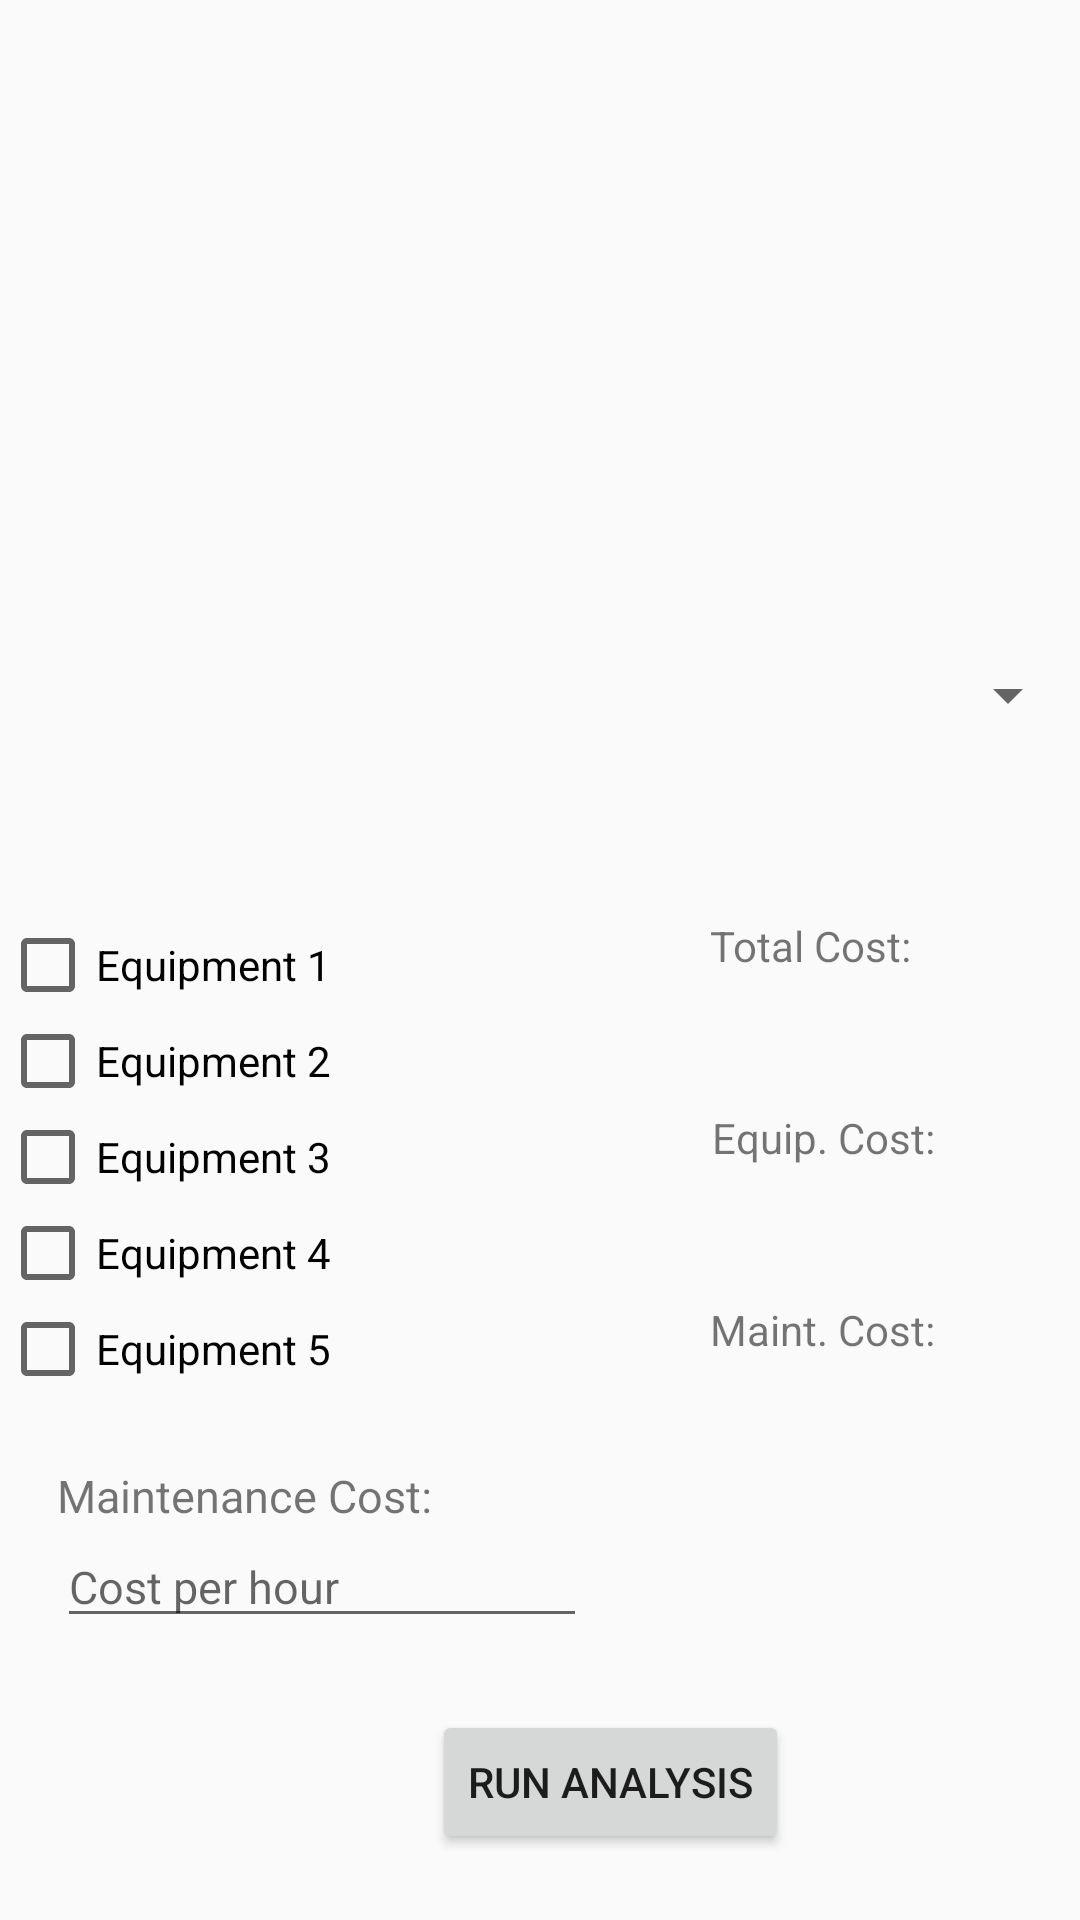

Produce the Android XML layout that renders to this screen, including the resource entries it uses.
<!-- AndroidManifest.xml: application theme AppTheme -->
<!-- res/layout/activity_cost.xml -->
<?xml version="1.0" encoding="utf-8"?>
<RelativeLayout
    xmlns:android="http://schemas.android.com/apk/res/android"
    xmlns:app="http://schemas.android.com/apk/res-auto"
    xmlns:tools="http://schemas.android.com/tools"
    android:layout_width="match_parent"
    android:layout_height="match_parent">

    <Spinner
        android:id="@+id/project_spinner"
        android:layout_width="368dp"
        android:layout_height="wrap_content"
        android:layout_above="@+id/checkBox1"
        android:layout_alignParentStart="true"
        android:layout_marginBottom="62dp"
        app:layout_constraintBottom_toTopOf="@+id/btn_analyze"
        app:layout_constraintEnd_toEndOf="parent"
        app:layout_constraintHorizontal_bias="0.0"
        app:layout_constraintStart_toStartOf="parent"
        app:layout_constraintTop_toTopOf="parent"
        app:layout_constraintVertical_bias="0.178" />

    <Button
        android:id="@+id/btn_analyze"
        android:layout_width="wrap_content"
        android:layout_height="wrap_content"
        android:layout_alignParentBottom="true"
        android:layout_marginBottom="22dp"
        android:layout_toEndOf="@+id/txt_maint"
        android:onClick="onAnalysisClick"
        android:text="Run Analysis"
        app:layout_constraintBottom_toBottomOf="parent"
        app:layout_constraintEnd_toEndOf="parent"
        app:layout_constraintStart_toStartOf="parent" />

    <CheckBox
        android:id="@+id/checkBox1"
        android:layout_width="wrap_content"
        android:layout_height="wrap_content"
        android:layout_above="@+id/checkBox2"
        android:layout_alignStart="@+id/checkBox2"
        android:text="Equipment 1"
        tools:layout_editor_absoluteX="16dp"
        tools:layout_editor_absoluteY="118dp" />

    <CheckBox
        android:id="@+id/checkBox2"
        android:layout_width="wrap_content"
        android:layout_height="wrap_content"
        android:layout_above="@+id/checkBox3"
        android:layout_alignStart="@+id/checkBox3"
        android:text="Equipment 2"
        tools:layout_editor_absoluteX="16dp"
        tools:layout_editor_absoluteY="150dp" />

    <CheckBox
        android:id="@+id/checkBox3"
        android:layout_width="wrap_content"
        android:layout_height="wrap_content"
        android:layout_above="@+id/checkBox4"
        android:layout_alignStart="@+id/project_spinner"
        android:text="Equipment 3"
        tools:layout_editor_absoluteX="16dp"
        tools:layout_editor_absoluteY="182dp" />

    <CheckBox
        android:id="@+id/checkBox4"
        android:layout_width="wrap_content"
        android:layout_height="wrap_content"
        android:layout_above="@+id/checkBox5"
        android:layout_alignStart="@+id/checkBox3"
        android:text="Equipment 4"
        tools:layout_editor_absoluteX="16dp"
        tools:layout_editor_absoluteY="214dp" />

    <CheckBox
        android:id="@+id/checkBox5"
        android:layout_width="wrap_content"
        android:layout_height="wrap_content"
        android:layout_above="@+id/edtxt_maint"
        android:layout_alignStart="@+id/checkBox4"
        android:layout_marginBottom="43dp"
        android:text="Equipment 5"
        tools:layout_editor_absoluteX="16dp"
        tools:layout_editor_absoluteY="246dp" />

    <TextView
        android:id="@+id/txt_maint"
        android:layout_width="wrap_content"
        android:layout_height="wrap_content"
        android:layout_above="@+id/edtxt_maint"
        android:layout_alignStart="@+id/edtxt_maint"
        android:text="Maintenance Cost:"
        android:textSize="15dp"
        tools:layout_editor_absoluteX="16dp"
        tools:layout_editor_absoluteY="294dp" />

    <EditText
        android:id="@+id/edtxt_maint"
        android:layout_width="wrap_content"
        android:layout_height="wrap_content"
        android:layout_above="@+id/btn_analyze"
        android:layout_alignStart="@+id/project_spinner"
        android:layout_marginBottom="24dp"
        android:layout_marginStart="19dp"
        android:ems="10"
        android:hint="Cost per hour"
        android:inputType="number"
        android:textSize="15dp"
        tools:layout_editor_absoluteX="16dp"
        tools:layout_editor_absoluteY="315dp" />

    <TextView
        android:id="@+id/txt_total"
        android:layout_width="wrap_content"
        android:layout_height="wrap_content"
        android:layout_alignStart="@+id/txt_maint_cost_view"
        android:layout_alignTop="@+id/checkBox1"
        android:text="Total Cost:"
        tools:layout_editor_absoluteX="254dp"
        tools:layout_editor_absoluteY="118dp" />

    <TextView
        android:id="@+id/txt_total_cost"
        android:layout_width="wrap_content"
        android:layout_height="wrap_content"
        android:layout_alignStart="@+id/txt_equip_cost"
        android:layout_below="@+id/txt_total"
        tools:layout_editor_absoluteX="254dp"
        tools:layout_editor_absoluteY="150dp" />

    <TextView
        android:id="@+id/txt_equip"
        android:layout_width="wrap_content"
        android:layout_height="wrap_content"
        android:layout_alignEnd="@+id/txt_maint_cost_view"
        android:layout_below="@+id/checkBox2"
        android:text="Equip. Cost:"
        tools:layout_editor_absoluteX="254dp"
        tools:layout_editor_absoluteY="182dp" />

    <TextView
        android:id="@+id/txt_equip_cost"
        android:layout_width="wrap_content"
        android:layout_height="wrap_content"
        android:layout_alignEnd="@+id/txt_total"
        android:layout_below="@+id/txt_equip"
        tools:layout_editor_absoluteX="254dp"
        tools:layout_editor_absoluteY="214dp" />

    <TextView
        android:id="@+id/txt_maint_cost_view"
        android:layout_width="wrap_content"
        android:layout_height="wrap_content"
        android:layout_below="@+id/checkBox4"
        android:layout_marginStart="41dp"
        android:layout_toEndOf="@+id/edtxt_maint"
        android:text="Maint. Cost:"
        tools:layout_editor_absoluteX="254dp"
        tools:layout_editor_absoluteY="246dp" />

    <TextView
        android:id="@+id/txt_maint_cost"
        android:layout_width="wrap_content"
        android:layout_height="wrap_content"
        android:layout_alignStart="@+id/txt_maint_cost_view"
        android:layout_below="@+id/txt_maint_cost_view"
        tools:layout_editor_absoluteX="254dp"
        tools:layout_editor_absoluteY="278dp" />
</RelativeLayout>
<!-- resources referenced by this layout -->
<resources>
  <style name="AppTheme" parent="Theme.AppCompat.Light.DarkActionBar">
          
          <item name="colorPrimary">@color/colorPrimary</item>
          <item name="colorPrimaryDark">@color/colorPrimaryDark</item>
          <item name="colorAccent">@color/colorAccent</item>
          <item name="android:navigationBarColor">@color/navigationBarColor</item>
      </style>
  <color name="colorPrimary">#af3d31</color>
  <color name="colorPrimaryDark">#9e2a1e</color>
  <color name="colorAccent">#FF4081</color>
</resources>
